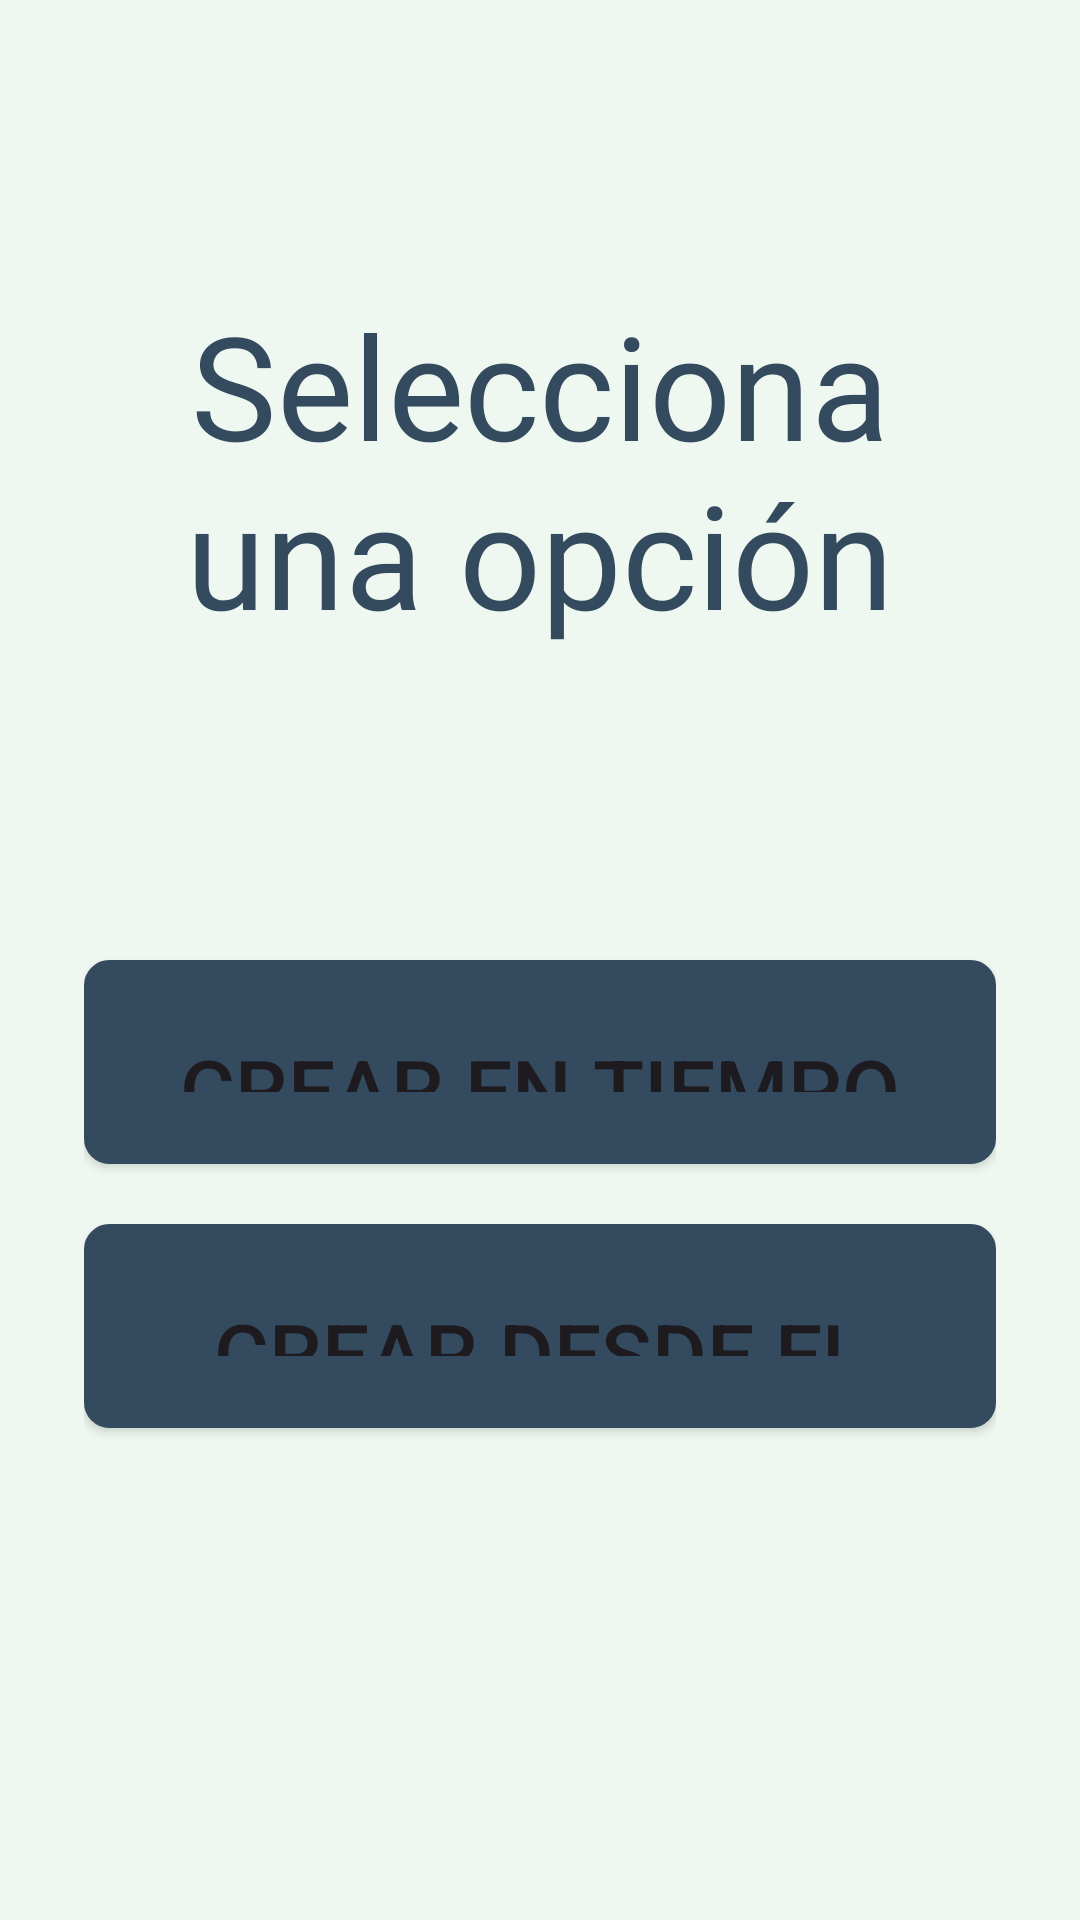

Reconstruct the res/layout file that produces this screen, plus the resources it refers to.
<!-- AndroidManifest.xml: application theme Theme.RidenShare -->
<!-- res/layout/activity_crear_ruta.xml -->
<?xml version="1.0" encoding="utf-8"?>
<LinearLayout xmlns:android="http://schemas.android.com/apk/res/android"
    android:layout_width="match_parent"
    android:layout_height="match_parent"
    xmlns:app="http://schemas.android.com/apk/res-auto"
    android:padding="28dp"
    android:background="@color/background"
    android:weightSum="8"
    android:orientation="vertical"
    >

    <LinearLayout
        android:layout_width="match_parent"
        android:layout_height="0dp"
        android:layout_weight="1"
        />

    <TextView
        android:id="@+id/tituloBienvenidos"
        android:layout_width="wrap_content"
        android:layout_height="0dp"
        android:layout_weight="2"
        android:fontFamily="@font/londrina_solid_black"
        android:text="Selecciona una opción para crear Ruta"
        android:textColor="@color/letras"
        android:textSize="48sp"
        android:gravity="center"

        />

    <LinearLayout
        android:layout_width="match_parent"
        android:layout_height="0dp"
        android:layout_weight="1"
        />

    <Button
        android:id="@+id/buttonTiempoReal"
        android:layout_width="wrap_content"
        android:layout_height="0dp"
        android:layout_weight="1"
        android:layout_gravity="center_horizontal"
        android:background="@drawable/rounded_corner_button"
        app:backgroundTint="@color/letras"
        android:layout_marginTop="20dp"
        android:textSize="28sp"
        android:text="Crear en tiempo real"
        />
    <Button
        android:id="@+id/buttonDesdeMapa"
        android:layout_width="wrap_content"
        android:layout_height="0dp"
        android:layout_weight="1"
        android:layout_gravity="center_horizontal"
        android:background="@drawable/rounded_corner_button"
        app:backgroundTint="@color/letras"
        android:layout_marginTop="20dp"
        android:textSize="28sp"
        android:text="Crear desde el mapa"
        />




</LinearLayout>
<!-- resources referenced by this layout -->
<resources>
  <color name="background">#EEF8F1</color>
  <color name="letras">#344A5E</color>
  <!-- drawable rounded_corner_button (drawable) -->
  <?xml version="1.0" encoding="UTF-8"?>
  <shape xmlns:android="http://schemas.android.com/apk/res/android">
  
      <stroke android:width="1dp"
          android:color="#D9D9D9"
          />
  
      <padding android:left="24dp"
          android:top="24dp"
          android:right="24dp"
          android:bottom="24dp"
          />
  
      <corners
          android:bottomRightRadius="8dp"
          android:bottomLeftRadius="8dp"
          android:topLeftRadius="8dp"
          android:topRightRadius="8dp"
          />
  
      <solid android:color="@color/letras"/>
  </shape>
  <style name="Theme.RidenShare" parent="Base.Theme.RidenShare" />
  <style name="Base.Theme.RidenShare" parent="Theme.Material3.DayNight.NoActionBar">
          
           <item name="colorPrimary">@color/letras</item>
      </style>
</resources>
